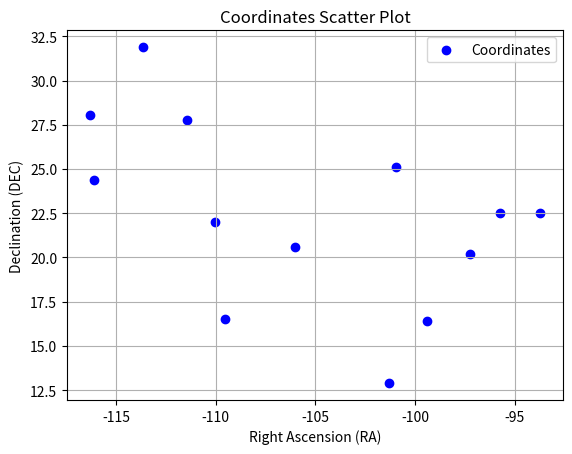

Here is the Python script that generated this plot:
#plot 3 is better

import matplotlib.pyplot as plt

# Coordinates in the format (RA, DEC)
coordinates = [(113.64947124999998, 31.888282222222223), (116.32895749999999, 28.02619888888889), (99.42796041666666, 16.399280277777777), (110.03072708333332, 21.982303888888886), (100.98302583333333, 25.131125277777777), (106.02721333333332, 20.570298333333334), (93.719355, 22.506787222222222), (111.43164833333333, 27.798079444444447), (116.11188958333332, 24.397996388888888), (109.52324541666665, 16.540385833333335), (95.74011166666665, 22.5135825), (97.24077541666665, 20.21213472222222), (101.32235124999998, 12.895591944444444)]
# Separate RA and DEC values from the list of coordinates
ra_values = [-coord[0] for coord in coordinates]
dec_values = [coord[1] for coord in coordinates]

# Plot the coordinates
plt.scatter(ra_values, dec_values, marker='o', color='b', label='Coordinates')

# Customize the plot
plt.xlabel('Right Ascension (RA)')
plt.ylabel('Declination (DEC)')
plt.title('Coordinates Scatter Plot')
plt.legend()

# Show the plot
plt.grid(True)
plt.show()
